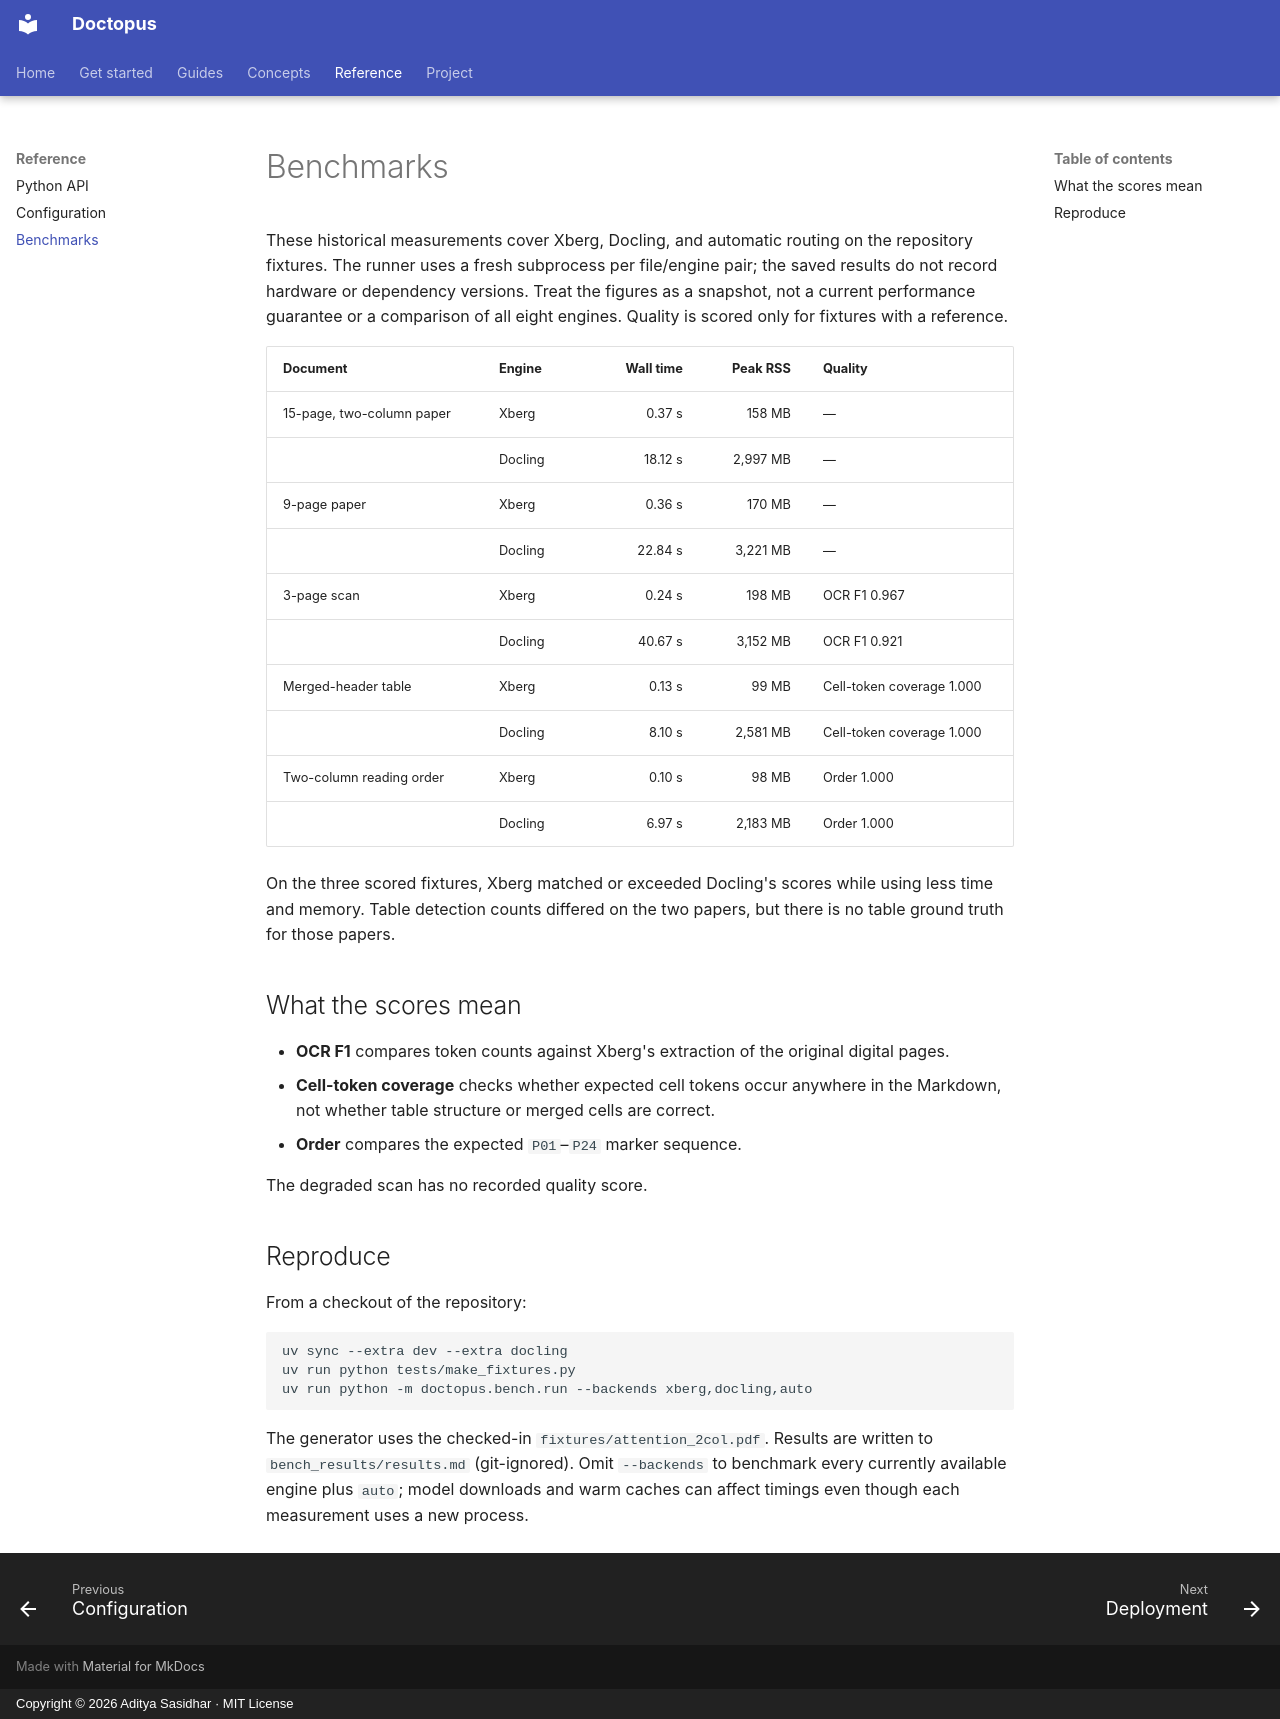

repository: adityasasidhar/doctopus · page: benchmarks/index.html · generator: mkdocs · copyright: Copyright © 2026 Aditya Sasidhar · MIT License

# Benchmarks

These historical measurements cover Xberg, Docling, and automatic routing on the repository fixtures. The runner uses a fresh subprocess per file/engine pair; the saved results do not record hardware or dependency versions. Treat the figures as a snapshot, not a current performance guarantee or a comparison of all eight engines. Quality is scored only for fixtures with a reference.

| Document | Engine | Wall time | Peak RSS | Quality |
| --- | --- | ---: | ---: | --- |
| 15-page, two-column paper | Xberg | 0.37 s | 158 MB | — |
| | Docling | 18.12 s | 2,997 MB | — |
| 9-page paper | Xberg | 0.36 s | 170 MB | — |
| | Docling | 22.84 s | 3,221 MB | — |
| 3-page scan | Xberg | 0.24 s | 198 MB | OCR F1 0.967 |
| | Docling | 40.67 s | 3,152 MB | OCR F1 0.921 |
| Merged-header table | Xberg | 0.13 s | 99 MB | Cell-token coverage 1.000 |
| | Docling | 8.10 s | 2,581 MB | Cell-token coverage 1.000 |
| Two-column reading order | Xberg | 0.10 s | 98 MB | Order 1.000 |
| | Docling | 6.97 s | 2,183 MB | Order 1.000 |

On the three scored fixtures, Xberg matched or exceeded Docling's scores while using less time and memory. Table detection counts differed on the two papers, but there is no table ground truth for those papers.

## What the scores mean

- **OCR F1** compares token counts against Xberg's extraction of the original digital pages.
- **Cell-token coverage** checks whether expected cell tokens occur anywhere in the Markdown, not whether table structure or merged cells are correct.
- **Order** compares the expected `P01`–`P24` marker sequence.

The degraded scan has no recorded quality score.

## Reproduce

From a checkout of the repository:

```bash
uv sync --extra dev --extra docling
uv run python tests/make_fixtures.py
uv run python -m doctopus.bench.run --backends xberg,docling,auto
```

The generator uses the checked-in `fixtures/attention_2col.pdf`. Results are written to `bench_results/results.md` (git-ignored). Omit `--backends` to benchmark every currently available engine plus `auto`; model downloads and warm caches can affect timings even though each measurement uses a new process.
